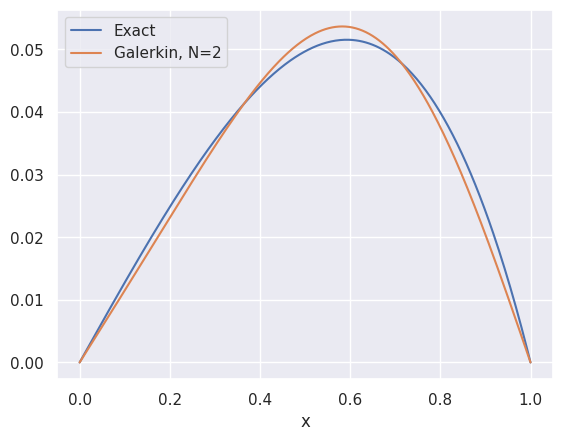

The matplotlib source for this figure:
from matplotlib import rcdefaults
rcdefaults()  # restore default matplotlib rc parameters
import seaborn as sns  # wrapper for matplotlib that provides prettier styles and more
import matplotlib.pyplot as plt  # use matplotlib functionality directly
sns.set()

import numpy as np

# domain
x0 = 0
x1 = 1
qsize = 100  # ~quarter of grid size
size = 4*qsize + 1  # ensures can calculate error at desired points
x = np.linspace(x0,x1,size)

# exact solution
def exact(x):
    return -4/(np.pi**2)/np.sinh(np.pi/2) * np.sinh(np.pi/2*x) + 4/(np.pi**2)*x

# generic basis function
def phi(n,x):
    return np.sin(n*np.pi*x)

plt.plot(x, exact(x))

# setup Galerkin method
N = 2
A = np.diag( [(4*(i+1)**2 + 1) * np.pi**2/8 for i in range(N)] )
b = [(-1)**i / (i+1) / np.pi for i in range(N)]

# solve for coefficient of basis functions
a = np.linalg.solve(A,b)

# Galerkin approximation
y = np.zeros_like(x)
for i in range(N):
    y += a[i]*phi(i+1,x)
    
plt.plot(x, y)
plt.xlabel('x')
plt.legend(['Exact', 'Galerkin, N=2'])
plt.show()

print('coefficients:', a)
print('absolute error at x = [.25,.5,.75]:', [(y[i*qsize] - exact(.25*i)) for i in range(1,4)])
print('relative error at x = [.25,.5,.75]:', [(y[i*qsize] - exact(.25*i)) / exact(.25*i) for i in range(1,4)])
